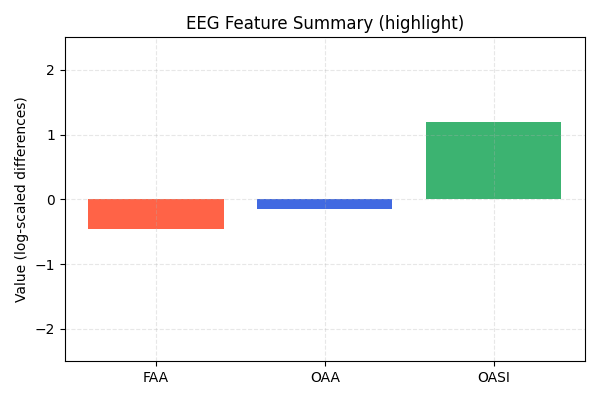

The table this chart was drawn from, first rows:
FAA, OAA, OASI
-0.4552, -0.1567, 1.196
